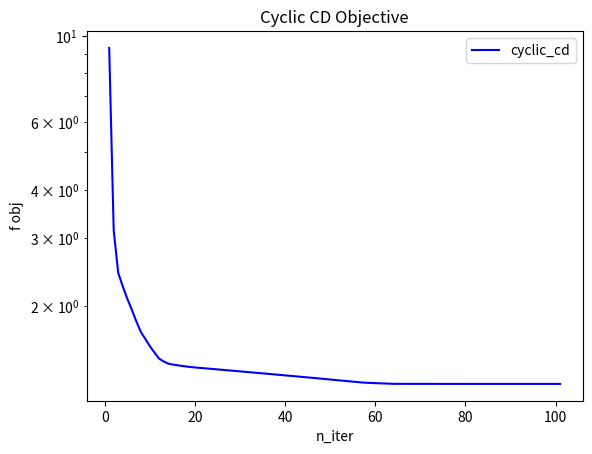
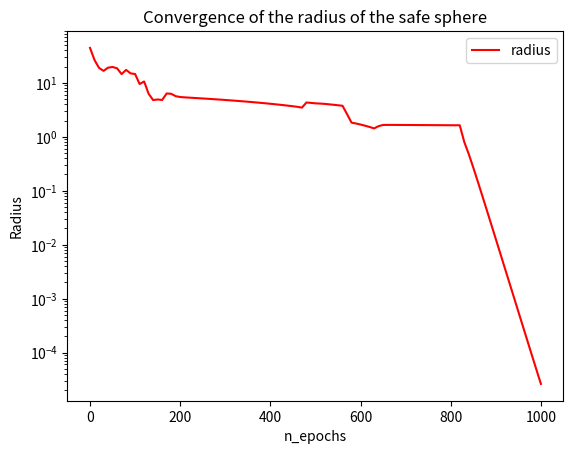
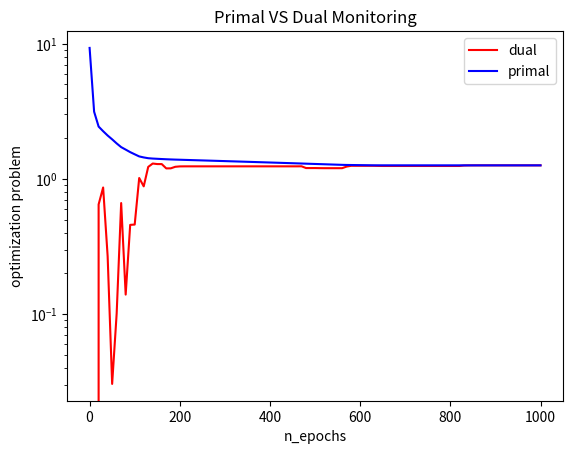
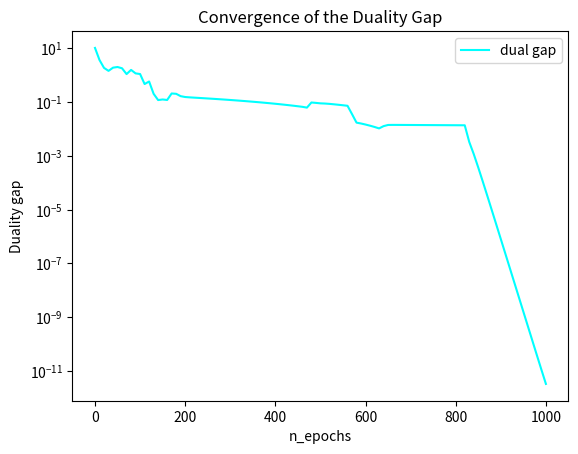
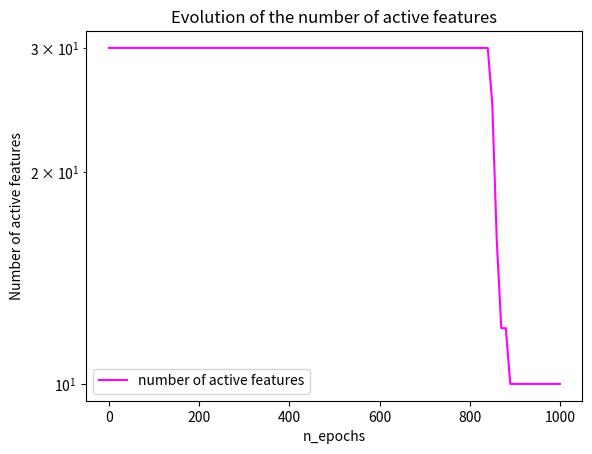

These charts were generated, in order, by the following Python code:
import numpy as np
import matplotlib.pyplot as plt
# from scipy import linalg
from numpy.random import multivariate_normal
from scipy.linalg.special_matrices import toeplitz
from numpy.random import randn
# import seaborn as sns

######################################################################
#     Iterative Solver With Gap Safe Rules
######################################################################

"""
One chooses Coordinate Descent as iterative solver.
The idea of coordinate descent is to decompose a large optimisation
problem into a sequence of one-dimensional optimisation problems.
Coordinate descent methods have become unavoidable
in machine learning because they are very efficient for key problems,
namely Lasso, Logistic Regression and Support Vector Machines.
Moreover, the decomposition into small subproblems means that
only a small part of the data is processed at each iteration and
this makes coordinate descent easily scalable to high dimensions.
The idea of coordinate gradient descent is to perform
one iteration of gradient in the 1-dimensional problem
instead of solving it completely. In general it reduces drastically
the cost of each iteration while keeping the same convergence behaviour.
"""

#############################################################################
#                           Data Simulation
#############################################################################


def simu(beta, n_samples=1000, corr=0.5, for_logreg=False):
    n_features = len(beta)
    cov = toeplitz(corr ** np.arange(0, n_features))

    # Features Matrix
    X = multivariate_normal(np.zeros(n_features), cov, size=n_samples)

    # Target labels vector with noise
    y = np.dot(X, beta) + randn(n_samples)

    if for_logreg:
        y = sign(y)

    return X, y


##############################################################################
#   Minimization of the Primal Problem with Coordinate Descent Algorithm
##############################################################################


def cyclic_coordinate_descent(X, y, lmbda, epsilon, f, n_epochs=5000,
                              screening=True):
    """Solver : cyclic coordinate descent

    Parameters
    ----------

    X: numpy.ndarray, shape (n_samples, n_features)
       features matrix

    y: numpy.array, shape (n_samples, )
       target labels vector

    lmbda: float
           regularization parameter

    epsilon: float
             stopping criterion

    f: int
       frequency

    n_epochs: int, default = 5000
              number of iterations

    screening: bool, default = True
               defines whether or not one adds screening to the solver

    Returns
    -------

    beta: numpy.array, shape(n_features,)
          primal parameters vector

    theta: numpy.array, shape(n_samples, )
           dual parameters vector

    P_lmbda: float
             primal value

    D_lmbda: float
             dual value

    all_objs: numpy.array, shape(n_features)
              residuals vector

    """

    # Initialisation of the parameters

    n_samples, n_features = X.shape
    all_objs = []

    beta = np.zeros(n_features)
    theta = np.zeros(n_samples)
    A_C = np.zeros(n_features)

    nb_active_features = []
    r_list = []
    primal_hist = []
    dual_hist = []
    gap_hist = []
    theta_hist = []
    A_C_hist = []

    residuals = y - X.dot(beta)

    # Computation of the lipschitz constants vector

    lips_const = np.linalg.norm(X, axis=0)**2

    A_c = range(n_features)

    # Iterations of the algorithm
    for k in range(n_epochs):
        for i in A_c:
            # One cyclicly updates the i^{th} coordinate corresponding to the
            # rest in the Euclidean division by the number of features
            # This allows to always selecting an index between 1 and n_features
            old_beta_i = beta[i].copy()
            step = 1 / lips_const[i]
            grad = np.dot(X[:, i], residuals)

            # Update of the parameters
            beta[i] += step * grad

            # Apply proximal operator
            beta[i] = soft_thresholding(step * lmbda, beta[i])

            # Update of the residuals
            if old_beta_i != beta[i]:
                residuals += np.dot(X[:, i], old_beta_i - beta[i])

        if (k % f == 1) or (k == 0):
            # Computation of theta
            theta = compute_theta_k(X, y, beta, lmbda)
            theta_hist.append(theta)

            # Computation of the primal problem
            P_lmbda = primal_pb(X, y, beta, lmbda)
            primal_hist.append(P_lmbda)

            # Computation of the dual problem
            D_lmbda = dual_pb(y, theta, lmbda)
            dual_hist.append(D_lmbda)

            # Computation of the dual gap
            G_lmbda = duality_gap(P_lmbda, D_lmbda)
            gap_hist.append(G_lmbda)

            # Objective function related to the primal
            all_objs.append(P_lmbda)

            if screening:
                # Computation of the radius of the gap safe sphere
                r = radius(G_lmbda, lmbda)
                r_list.append(r)

                # Computation of the active set
                A_C, _ = active_set_vs_zero_set(X, theta, r)
                nb_active_features.append(len(A_C))
                A_C_hist.append(A_C)

                if np.abs(G_lmbda) <= epsilon:
                    break

    return (beta, A_C_hist, primal_hist, dual_hist, gap_hist, theta_hist,
            r_list, nb_active_features,
            all_objs, theta, P_lmbda, D_lmbda, G_lmbda)


###########################################################################
#                     Computation of R hat : Theorem 2
###########################################################################


def R_primal(X, y, beta, lmbda):
    """
    Parameters
    ----------

    X: numpy.ndarray, shape=(n_samples, n_features)
       features matrix

    y: numpy.array, shape=(n_samples, )
       target labels vector

    beta: numpy.array, shape=(n_features, )
          primal optimal parameters vector

    lmbda: float
           regularization parameter

    Returns
    -------

    R_hat_lmbda: float
                 primal radius of the dome
    """

    R_hat_lmbda = ((1 / lmbda)*np.max(np.linalg.norm(y)**2
                   - np.linalg.norm(np.dot(X, beta) - y)**2
                   - 2*lmbda*np.linalg.norm(beta, 1), 0)**(1/2))

    return R_hat_lmbda


###########################################################################
#                     Computation of R chech : Theorem 2
###########################################################################


def R_dual(y, theta, lmbda):
    """
    Parameters
    ----------
    y: numpy.array, shape=(n_samples, )
        target labels vector

    theta: numpy.array, shape=(n_features, )
        dual optimal parameters vector

    lmbda: float
        regularization parameter

    Returns
    -------
    R_inv_hat_lmbda: float
       dual radius of the dome
    """
    R_inv_hat_lmbda = np.linalg.norm(theta - y / lmbda)

    return R_inv_hat_lmbda


##################################################################
#    Radius of the safe sphere in closed form : Theorem 2
##################################################################

def radius_thm2(R_hat_lmbda, R_inv_hat_lmbda):
    """Compute the radius of the safe sphere region

    Parameters
    ----------

    R_hat_lmbda: float
        primal radius of the safe dome region

    R_inv_hat_lmbda: float
        dual radius of the safe dome region

    Returns
    -------
    r_lmbda: float
        radius of the safe sphere region
    """

    r_lmbda = np.sqrt(R_inv_hat_lmbda**2 - R_hat_lmbda**2)

    return r_lmbda


def radius(G_lmbda, lmbda):
    """
    Parameters
    ----------
    G_lmbda: float
             duality gap

    lmbda: float
           regularization parameter

    Returns
    -------
    r: float
       radius of the safe sphere
    """

    r = np.sqrt(2*np.abs(G_lmbda))/lmbda
    return r


############################################################################
#   Mu Function applied to the safe sphere in closed form : Equation 9
############################################################################


def mu_B(x_j, c, r):
    """Function mu applied to the sphere of center c and radius r
       for the jth feature X[:,j]

    Parameters
    ----------
    x_j: numpy.array, shape=(n_samples, )
         jth feature X[:,j]

    c: float
       center of the sphere

    r: float
       radius of the sphere

    Returns
    -------

    mu: float
        maximum value between the scalar products of theta and x_j
        and theta and -x_j
    """

    mu = np.abs(np.dot(x_j.T, c)) + r * np.linalg.norm(x_j)

    return mu


###############################################################
#    compute dual point
###############################################################


def compute_theta_k(X, y, beta_hat, lmbda):
    """Maximization of the dual problem
       Orthogonal projection of the center of the safe sphere
       onto the feasible set

    Parameters
    ----------
    X: numpy.ndarray, shape = (n_samples, n_features)
       features matrix

    y: numpy.array, shape = (n_samples, )
       target labels vector

    beta_hat: numpy.array shape = (n_features, )
              current primal optimal parameters vector

    lmbda: float
           regularization parameter

    Returns
    -------

    theta_hat: numpy.array, shape = (n_samples, )
               dual optimal parameters vector

    """

    # Link equation : Equation 3
    residus = (y - np.dot(X, beta_hat))/lmbda

    # Orthogonal projection of theta_hat onto the feasible set
    theta_hat = residus / max(np.max(np.abs(residus)), 1)

    return theta_hat


################################################
#    Active set and zero set : Equation 7
################################################


def active_set_vs_zero_set(X, c, r):
    """
    Parameters
    ----------
    X: numpy.ndarray, shape = (n_samples, n_features)
       features matrix

    c: numpy.array, shape = (n_samples, )
       center of the safe sphere

    r: float
       radius of the safe sphere

    Returns
    -------
    A_C: numpy.array, shape = (n_idx_active_features, )
         active set : contains the indices of the relevant features

    Z_C: numpy.array, shape = (n_idx_zero_features, )
         zero set : contains the indices of the irrelevant features
    """
    A_C = []
    Z_C = []
    n_features = X.shape[1]
    for j in range(n_features):
        x_j = X[:, j]
        mu = mu_B(x_j, c, r)
        if mu >= 1:
            A_C.append(j)
        else:
            Z_C.append(j)

    return A_C, Z_C


##########################################################
#                    Sign Function
##########################################################


def sign(x):
    """
    Parameters
    ----------
    x: float

    Returns
    -------
    s: sign int
      (-1) if x < 0,, (+1) if x > 0, 0 if x = 0
    """

    if x > 0:
        s = 1
    elif x < 0:
        s = -1
    else:
        s = 0

    return s


######################################
#    Soft-Thresholding Function
######################################


def soft_thresholding(u, x):
    """
    Parameters
    ----------
    u: float
      threshold

    x: float

    Returns
    -------
    ST: float
        0 between -u and +u or slope of the straight line x - u otherwise

    """

    ST = np.sign(x) * max(abs(x) - u, 0)

    return ST


##########################################################
#                  Primal Problem : Equation 1
##########################################################


def primal_pb(X, y, beta, lmbda):
    """
    Parameters
    ----------
    X: numpy.ndarray, shape = (n_samples, n_features)
       features matrix

    y: numpy.array, shape = (n_samples, )
       target labels vector

    beta: numpy.array, shape = (n_features, )
          initial vector of primal parameters

    lmbda: float
           regularization parameter

    Returns
    -------

    P_lmbda: float
             value of the primal problem for a given beta vector
    """

    P_lmbda = 0.5 * np.linalg.norm(np.dot(X, beta) - y, 2)**2
    P_lmbda += lmbda * np.linalg.norm(beta, 1)

    return P_lmbda


##########################################################
#                  Dual Problem : Equation 2
##########################################################


def dual_pb(y, theta, lmbda):
    """
    Parameters
    ----------
    y: numpy.array, shape = (n_features, )

    theta: numpy.array, shape = (n_samples, )
           initial vector of dual parameters

    lmbda: float
           regularization parameter

    Returns
    -------
    D_lmbda: float
             value of the dual problem for a given theta vector
    """
    D_lmbda = 0.5*np.linalg.norm(y, ord=2)**2
    D_lmbda -= ((lmbda**2) / 2) * np.linalg.norm(theta - y / lmbda, ord=2)**2

    return D_lmbda


##########################################################
#                  Duality Gap : Equation 2
##########################################################


def duality_gap(P_lmbda, D_lmbda):
    """
    Parameters
    ----------

    P_lmbda: float
             value of the primal problem at the optimum beta_hat

    D_lmbda: float
             value of the dual problem at the optimum theta_hat

    Returns
    -------
    G_lmbda: float
             duality gap between the primal optimal and the dual optimal

    """

    # Duality gap
    # If it is equal to 0 then the primal optimal is equal to the dual optimal
    # and the strong duality holds
    # If there exists a gap between the primal optimal and the dual optimal
    # then one only has the weak duality with P_lmbda >= D_lmbda
    G_lmbda = P_lmbda - D_lmbda

    return G_lmbda


##########################################################
#              Gap Safe Sphere : Equation 18
##########################################################


def gap_safe_sphere(X, c, r):
    """
    Parameters
    ----------

    X: numpy.ndarray, shape = (n_samples, n_features)
       features matrix

    c: numpy.array, shape = (n_samples,)
       center of the sphere

    r: float
       radius of the sphere

    Returns
    -------

    C_k: interval
         sphere of center c and of radius r
    """

    _, p = X.shape

    C_k = []

    for j in range(p):
        if np.linalg.norm(X[:, j] - c) <= r:
            C_k.append(j)

    return C_k


def main():
    # Data Simulation
    np.random.seed(0)
    n_samples, n_features = 10, 30
    beta = np.random.randn(n_features)
    lmbda = 0.1

    X, y = simu(beta, n_samples=n_samples, corr=0.5, for_logreg=False)

    # Minimization of the Primal Problem with Coordinate Descent Algorithm
    epsilon = 10**(-14)
    f = 10

    (beta_hat_cyclic_cd_false,
        A_C_hist_false,
        primal_hist,
        dual_hist,
        gap_hist,
        theta_hist_false,
        r_list,
        n_active_features_true,
        objs_cyclic_cd,
        theta_hat_cyclic_cd,
        P_lmbda,
        D_lmbda,
        G_lmbda) = cyclic_coordinate_descent(X,
                                             y,
                                             lmbda,
                                             epsilon,
                                             f,
                                             n_epochs=1000,
                                             screening=False)

    print("Beta without screening : ", beta_hat_cyclic_cd_false)
    # Test KKT for theta without screening
    # kkt_list = []
    # for j in range(X.shape[1]):
    #     kkt = np.dot(X[:, j].T, theta_hat_cyclic_cd)
    #     kkt_list.append(kkt)

    # print("kkt list : ", kkt_list)
    # print("beta :", beta_hat_cyclic_cd_false)

    (beta_hat_cyclic_cd_true,
        A_C_hist_true,
        primal_hist,
        dual_hist,
        gap_hist,
        theta_hist_true,
        r_list,
        n_active_features_true,
        objs_cyclic_cd,
        theta_hat_cyclic_cd,
        P_lmbda,
        D_lmbda,
        G_lmbda) = cyclic_coordinate_descent(X,
                                             y,
                                             lmbda,
                                             epsilon,
                                             f,
                                             n_epochs=1000,
                                             screening=True)

    print("Beta with screening : ", beta_hat_cyclic_cd_true)

    # Test KKT with screening
    # kkt_list_true = []
    # for j in range(X.shape[1]):
    #     kkt = np.dot(X[:, j].T, theta_hat_cyclic_cd)
    #     kkt_list_true.append(kkt)

    # print("kkt list true : ", kkt_list_true)
    # print("beta :", beta_hat_cyclic_cd_true)

    obj = objs_cyclic_cd

    x = np.arange(1, len(obj)+1)

    plt.plot(x, obj, label='cyclic_cd', color='blue')
    plt.yscale('log')
    plt.title("Cyclic CD Objective")
    plt.xlabel('n_iter')
    plt.ylabel('f obj')
    plt.legend(loc='best')
    plt.show()

    # Plots
    list_epochs = []
    for i in range(len(dual_hist)):
        list_epochs.append(10*i)

    # Plot history of the radius
    plt.plot(list_epochs, r_list, label='radius', color='red')
    plt.yscale('log')
    plt.title("Convergence of the radius of the safe sphere")
    plt.xlabel("n_epochs")
    plt.ylabel("Radius")
    plt.legend(loc='best')
    plt.show()

    # Plot Dual history vs Primal history
    plt.plot(list_epochs, dual_hist, label='dual', color='red')
    plt.plot(list_epochs, obj, label='primal', color='blue')
    plt.yscale('log')
    plt.title("Primal VS Dual Monitoring")
    plt.xlabel('n_epochs')
    plt.ylabel('optimization problem')
    plt.legend(loc='best')
    plt.show()

    # Plot Dual gap
    plt.plot(list_epochs, gap_hist, label='dual gap', color='cyan')
    plt.yscale('log')
    plt.title("Convergence of the Duality Gap")
    plt.xlabel('n_epochs')
    plt.ylabel('Duality gap')
    plt.legend(loc='best')
    plt.show()

    # Plot number of features in active set
    plt.plot(list_epochs, n_active_features_true,
             label='number of active features', color='magenta')
    plt.yscale('log')
    plt.title("Evolution of the number of active features")
    plt.xlabel('n_epochs')
    plt.ylabel('Number of active features')
    plt.legend(loc='best')
    plt.show()


if __name__ == "__main__":
    main()
